Photos from the image-classification dataset "Augmented_Preprocessed_Dataset" in the GitHub repository Prothomaa/Ensemble-of-deep-learning-models-for-eye-disease-classification. Its 5 classes are: diabetic retinopathy, glaucoma, healthy, macular scar, myopia.

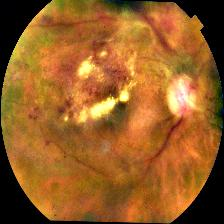
Label: diabetic retinopathy

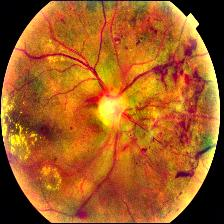
Label: diabetic retinopathy

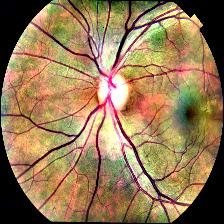
Label: healthy

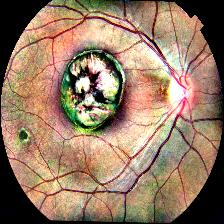
Label: macular scar

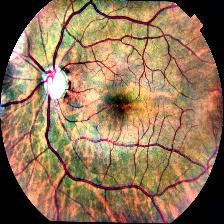
Label: glaucoma

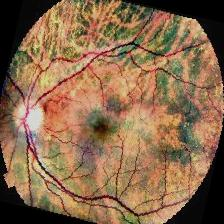
Label: myopia
